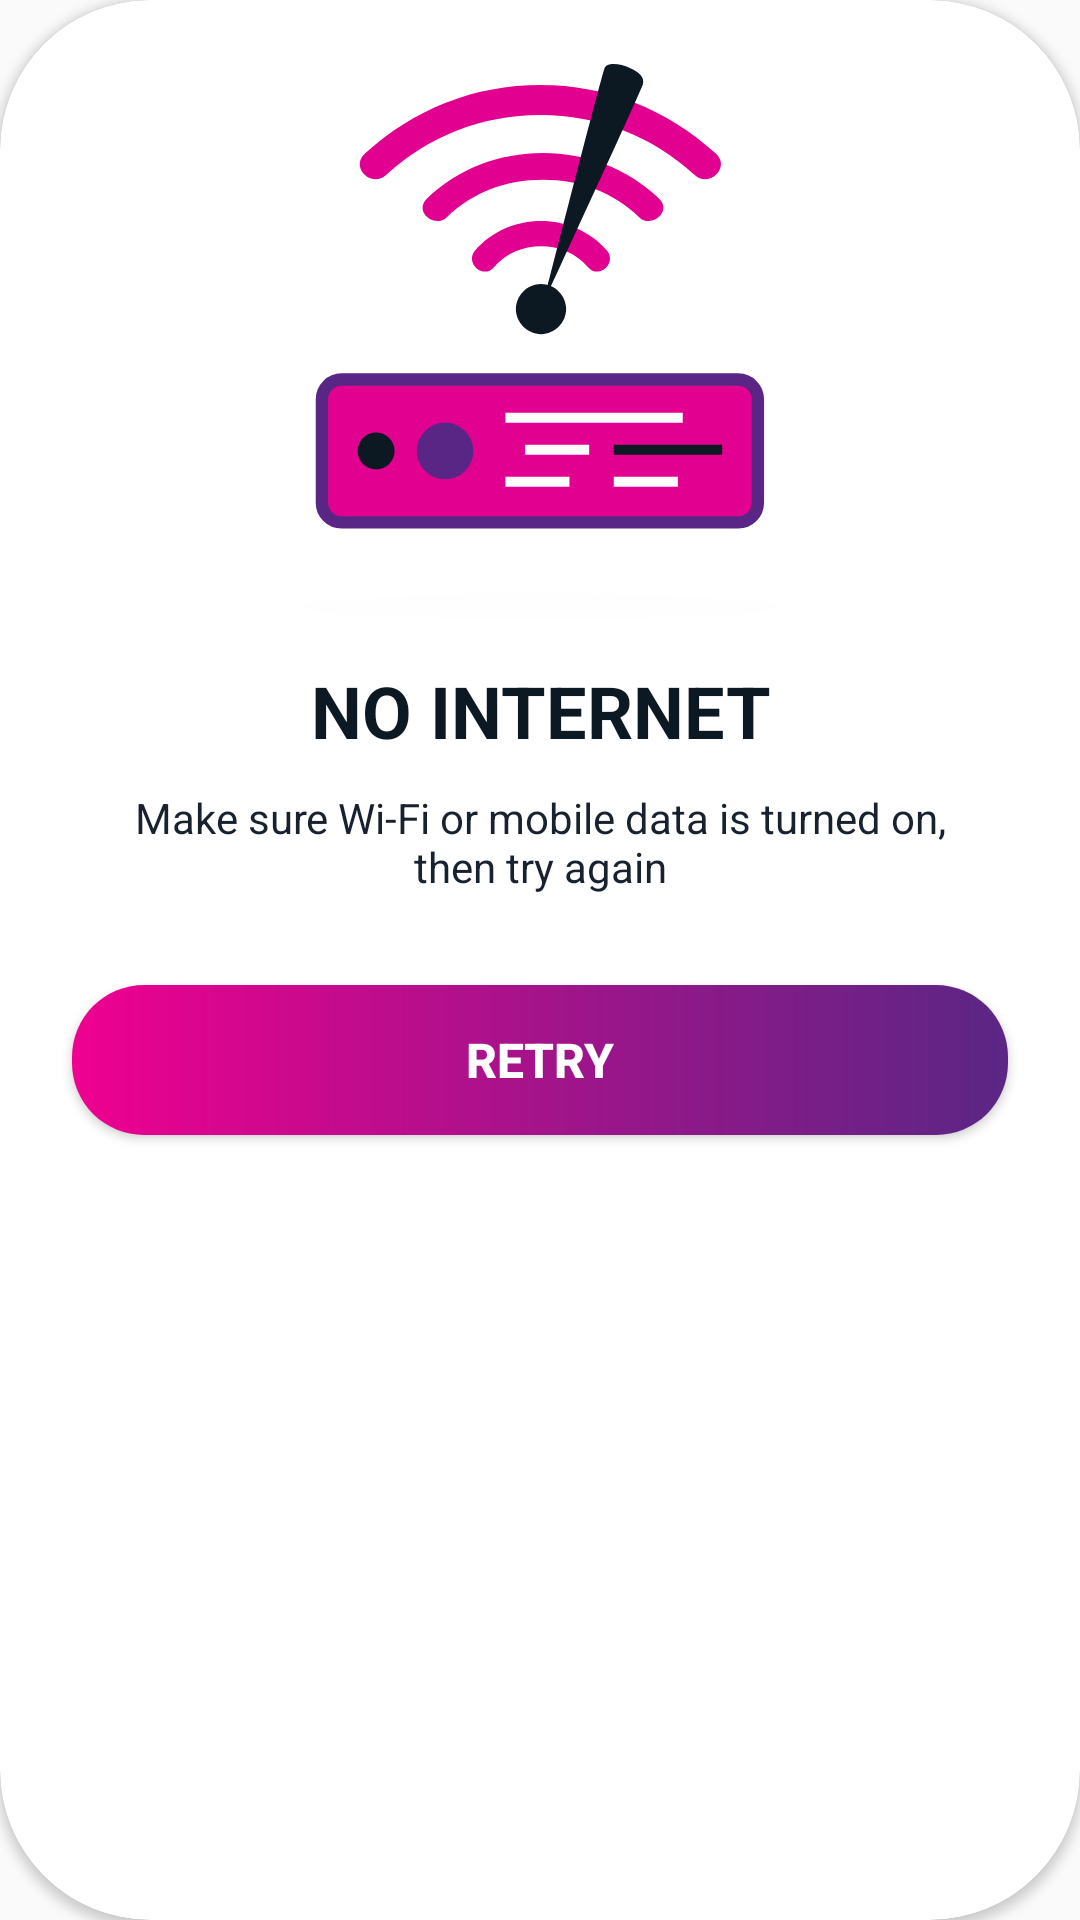

This screen was rendered from an Android layout file. Write that file and the resources it references.
<!-- AndroidManifest.xml: application theme Theme.SDC -->
<!-- res/layout/no_internet_popup.xml -->
<?xml version="1.0" encoding="utf-8"?>
<androidx.cardview.widget.CardView xmlns:android="http://schemas.android.com/apk/res/android"
    xmlns:app="http://schemas.android.com/apk/res-auto"
    android:layout_width="match_parent"
    android:layout_height="match_parent"
    android:backgroundTint="@color/ScreenBgColor"
    app:cardCornerRadius="50dp">
    <androidx.constraintlayout.widget.ConstraintLayout
        android:layout_width="match_parent"
        android:layout_height="match_parent">

        <ImageView
            android:id="@+id/imageView7"
            android:layout_width="311dp"
            android:layout_height="195dp"
            android:src="@drawable/ic_nointernet"
            app:layout_constraintBottom_toBottomOf="parent"
            app:layout_constraintEnd_toEndOf="parent"
            app:layout_constraintStart_toStartOf="parent"
            app:layout_constraintTop_toTopOf="parent"
            app:layout_constraintVertical_bias="0.035"
            android:contentDescription="@string/todo" />

        <TextView
            android:id="@+id/textView26"
            android:layout_width="match_parent"
            android:layout_height="wrap_content"
            android:text="@string/no_internet"
            android:textAlignment="center"
            android:textColor="@color/movie_descrip_movie_name"
            android:textSize="24sp"
            android:layout_marginTop="10dp"
            android:textStyle="bold"
            app:layout_constraintTop_toBottomOf="@+id/imageView7" />

        <TextView
            android:id="@+id/textView27"
            android:layout_width="match_parent"
            android:layout_height="wrap_content"
            android:text="@string/make_sure_wi_fi_or_mobile_data_is_turned_on_then_try_again"
            android:textAlignment="center"
            android:textColor="@color/setting_page_titles"
            android:textSize="14sp"
            android:layout_marginTop="10dp"
            app:layout_constraintTop_toBottomOf="@+id/textView26" />

        <Button
            android:id="@+id/button2"
            android:layout_width="match_parent"
            android:layout_height="50dp"
            android:layout_marginStart="24dp"
            android:layout_marginTop="30dp"
            android:layout_marginEnd="24dp"
            android:layout_marginBottom="10dp"
            android:background="@drawable/btn_gradient"
            android:text="@string/retry"
            android:textColor="@color/white"
            android:textSize="16sp"
            android:textStyle="bold"
            app:layout_constraintBottom_toBottomOf="parent"
            app:layout_constraintEnd_toEndOf="parent"
            app:layout_constraintHorizontal_bias="0.0"
            app:layout_constraintStart_toStartOf="parent"
            app:layout_constraintTop_toBottomOf="@+id/textView27"
            app:layout_constraintVertical_bias="0.0" />
    </androidx.constraintlayout.widget.ConstraintLayout>
</androidx.cardview.widget.CardView>
<!-- resources referenced by this layout -->
<resources>
  <color name="ScreenBgColor">#FFFFFF</color>
  <color name="movie_descrip_movie_name">#0C1822</color>
  <color name="setting_page_titles">#18222F</color>
  <color name="white">#FFFFFFFF</color>
  <!-- drawable btn_gradient (drawable) -->
  <?xml version="1.0" encoding="utf-8"?>
  <shape xmlns:android="http://schemas.android.com/apk/res/android"
      android:shape="rectangle">
      <gradient
          android:endColor="#5A2685"
          android:startColor="#EF0090"
          android:type="linear"
          android:angle="360"/>
      <corners
          android:radius="24dp"/>
  </shape>
  <!-- drawable ic_nointernet: vector/xml drawable (drawable, 4283 chars, omitted) -->
  <string name="make_sure_wi_fi_or_mobile_data_is_turned_on_then_try_again">Make sure Wi-Fi or mobile data is turned on,\nthen try again</string>
  <string name="no_internet">NO INTERNET</string>
  <string name="retry">RETRY</string>
  <string name="todo">TODO</string>
  <style name="Theme.SDC" parent="Theme.AppCompat.DayNight.NoActionBar">
          
          <item name="colorPrimary">@color/purple_500</item>
          <item name="colorPrimaryVariant">@color/purple_700</item>
          <item name="colorOnPrimary">@color/white</item>
          
          <item name="colorSecondary">@color/teal_200</item>
          <item name="colorSecondaryVariant">@color/teal_700</item>
          <item name="colorOnSecondary">@color/black</item>
          
          <item name="android:statusBarColor">?attr/colorPrimaryVariant</item>
          
  
          <item name="android:windowAnimationStyle">@style/WindowAnimation</item>
  
      </style>
  <color name="purple_500">#E0008F</color>
  <color name="purple_700">#111820</color>
  <color name="teal_200">#FF03DAC5</color>
  <color name="teal_700">#FF018786</color>
  <color name="black">#FF000000</color>
  <style name="WindowAnimation">
          <item name="android:windowEnterAnimation">@android:anim/fade_in</item>
          <item name="android:windowExitAnimation">@android:anim/fade_out</item>
      </style>
</resources>
